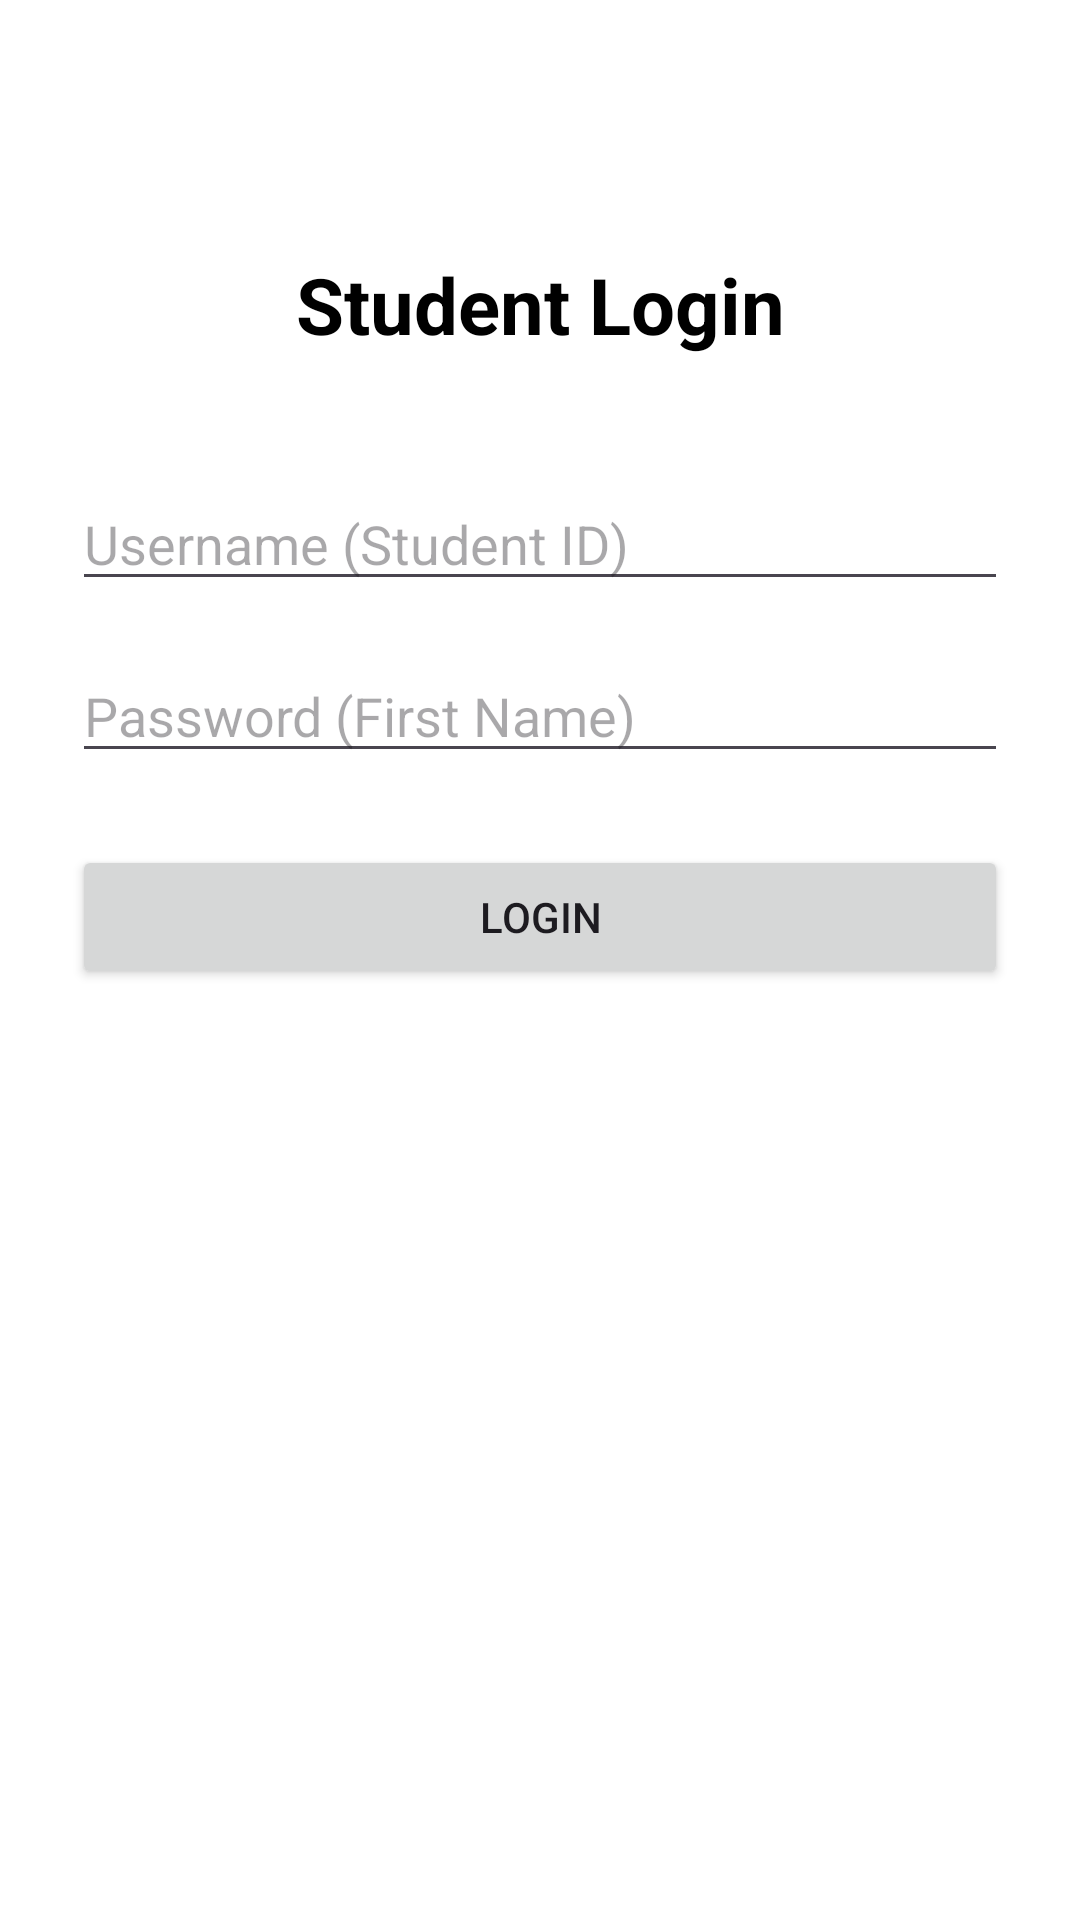

Produce the Android XML layout that renders to this screen, including the resource entries it uses.
<!-- AndroidManifest.xml: application theme Theme.S8129912Assignment2 -->
<!-- res/layout/fragment_login.xml -->
<?xml version="1.0" encoding="utf-8"?>
<androidx.constraintlayout.widget.ConstraintLayout xmlns:android="http://schemas.android.com/apk/res/android"
    xmlns:app="http://schemas.android.com/apk/res-auto"
    xmlns:tools="http://schemas.android.com/tools"
    android:layout_width="match_parent"
    android:layout_height="match_parent"
    android:background="#FFFFFF"
    android:padding="24dp"
    tools:context="com.example.s8129912assignment2.LoginFragment">

    <TextView
        android:id="@+id/tvTitle"
        android:layout_width="wrap_content"
        android:layout_height="wrap_content"
        android:layout_marginTop="60dp"
        android:text="@string/login_title"
        android:textColor="#000000"
        android:textSize="26sp"
        android:textStyle="bold"
        app:layout_constraintEnd_toEndOf="parent"
        app:layout_constraintStart_toStartOf="parent"
        app:layout_constraintTop_toTopOf="parent" />

    <EditText
        android:id="@+id/etUsername"
        android:layout_width="0dp"
        android:layout_height="wrap_content"
        android:layout_marginTop="40dp"
        android:autofillHints="username"
        android:hint="@string/login_username_hint"
        app:layout_constraintEnd_toEndOf="parent"
        app:layout_constraintStart_toStartOf="parent"
        app:layout_constraintTop_toBottomOf="@id/tvTitle" />

    <EditText
        android:id="@+id/etPassword"
        android:layout_width="0dp"
        android:layout_height="wrap_content"
        android:layout_marginTop="16dp"
        android:autofillHints="password"
        android:hint="@string/login_password_hint"
        android:inputType="textPassword"
        app:layout_constraintEnd_toEndOf="parent"
        app:layout_constraintStart_toStartOf="parent"
        app:layout_constraintTop_toBottomOf="@id/etUsername" />

    <ProgressBar
        android:id="@+id/progressBar"
        android:layout_width="wrap_content"
        android:layout_height="wrap_content"
        android:layout_marginTop="16dp"
        android:visibility="gone"
        app:layout_constraintEnd_toEndOf="parent"
        app:layout_constraintStart_toStartOf="parent"
        app:layout_constraintTop_toBottomOf="@id/etPassword" />

    <Button
        android:id="@+id/btnLogin"
        android:layout_width="0dp"
        android:layout_height="wrap_content"
        android:layout_marginTop="24dp"
        android:text="@string/login_button"
        app:layout_constraintEnd_toEndOf="parent"
        app:layout_constraintStart_toStartOf="parent"
        app:layout_constraintTop_toBottomOf="@id/progressBar" />

</androidx.constraintlayout.widget.ConstraintLayout>
<!-- resources referenced by this layout -->
<resources>
  <string name="login_button">Login</string>
  <string name="login_password_hint">Password (First Name)</string>
  <string name="login_title">Student Login</string>
  <string name="login_username_hint">Username (Student ID)</string>
  <style name="Theme.S8129912Assignment2" parent="Base.Theme.S8129912Assignment2" />
  <style name="Base.Theme.S8129912Assignment2" parent="Theme.Material3.DayNight.NoActionBar">
          
          <item name="android:windowBackground">@color/white</item>
      </style>
  <!-- not gathered from this repository: default colours our renderer supplied (Android Studio template values) -->
  <color name="white">#FFFFFFFF</color>
</resources>
